pico-8 play session: mixed d-pad (fixed 12-tick cycle)

[t = 2 s] mixed d-pad (1.2s cycle ×~1): → ← ↑ ↓ + 🅾/❎ taps, ~2s
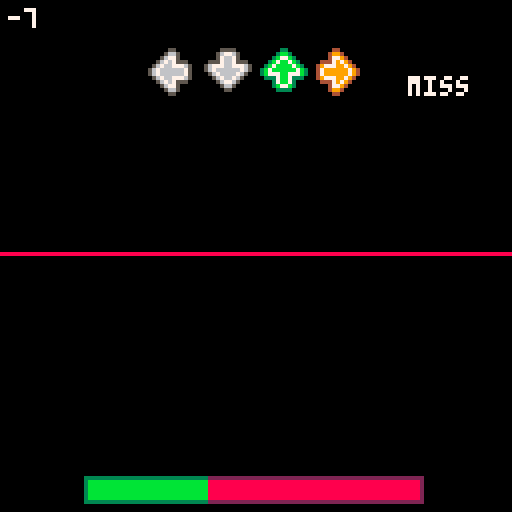
[t = 4 s] mixed d-pad (1.2s cycle ×~3): → ← ↑ ↓ + 🅾/❎ taps, ~4s
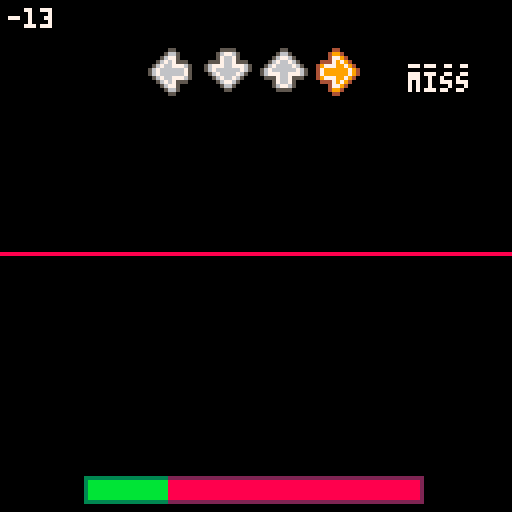
[t = 6 s] mixed d-pad (1.2s cycle ×~5): → ← ↑ ↓ + 🅾/❎ taps, ~6s
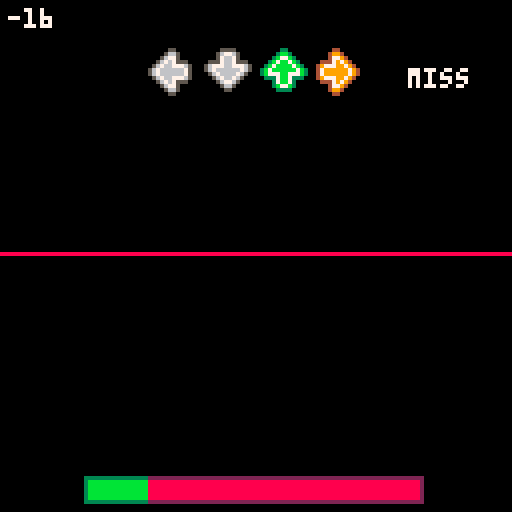
[t = 8 s] mixed d-pad (1.2s cycle ×~6): → ← ↑ ↓ + 🅾/❎ taps, ~8s
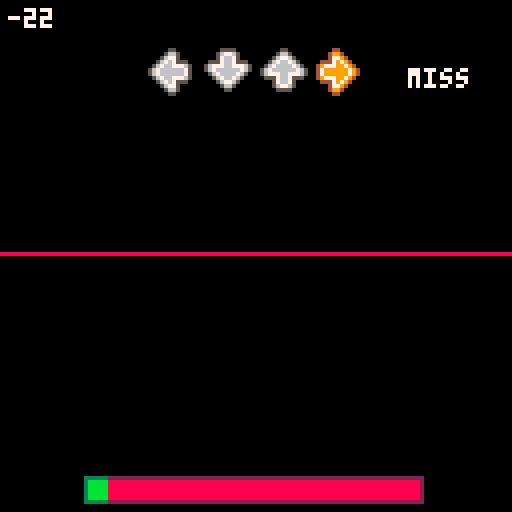

pico-8 cartridge
version 35
__lua__
--arrowmania
--by carson kompon

function _init()
	cartname = "amania-factory.p8"
	songid = 0
	
	--this should be (MUSIC_SPD * 31.8)
	synctime = 636
	
	--this is the main menu cart
	selectcart = "arrowmania.p8"
	
	cartdata("carsonk_arrowmania")
	poke(0x5f2d,1)
	seed = flr(rnd(8000))*4
	menuitem(1,"back to title",function() dset(60,1) load(selectcart) end)
	function toggle_downscroll()
		if downscroll == 0 then
			downscroll = 1
			menuitem(2,"downscroll: on",toggle_downscroll)
		else
			downscroll = 0
			menuitem(2,"downscroll: off",toggle_downscroll)
		end
		dset(63,downscroll)
	end
	downscroll = dget(63)
	if downscroll == 0 then
		menuitem(2,"downscroll: off",toggle_downscroll)
	else
		menuitem(2,"downscroll: on",toggle_downscroll)
	end
	difficulty = dget(62)
	local _potseed = dget(61)
	if difficulty == 2 and _potseed ~= 0 then
		seed = _potseed
	end
	srand(seed)
	fadein = 15
	fadeout = -1
	game_init()
end

function _update60()
	if(fadein > 0) fadein-=0.5
	if fadeout > 0 and songover then
		fadeout-=0.5
		if fadeout == 0 then
			local _data = songid*4+difficulty
			if(score > dget(_data) and hp > 0) dset(_data,score)
			highscore = dget(_data)
			results = true
			fadein = 15
			fadeout = -1
		end
	end
	if results then
		results_update()
	else
		game_update()
	end
end

function _draw()
	if results then
		results_draw()
	else
		game_draw()
	end

	if(fadein > 0) fadeall(ceil(fadein))
	if(fadeout > -1) fadeall(15-ceil(fadeout))
end
-->8
--game controller
function game_init()
	laststep = 0
	step = 0
	score = 0
	hp = 500
	maxhp = 1000
	press = {false,false,false,false}
	currentpattern=-1
	results = false
	songover = false
	
	beatmap = {}
	if difficulty == 0 then
		init_beatmap()
	else
		init_beatmap_hard()
	end

	--stats
	hitperfect = 0
	hitgreat = 0
	hitgood = 0
	hitok = 0
	hitmiss = 0
	maxcombo = 0
	totalnotes = #beatmap
	healthgraph = {}
	healthgraph[1] = hp
	
	arrows_init()
	parts_init()
	popups_init()
	
end

function game_update()
	laststep = step
	step+=1

	local _thispat = stat(54)
	healthgraph[currentpattern+1] = hp
	if _thispat ~= currentpattern then
		currentpattern = stat(54)
		step = ((((32*currentpattern)+1)/32)*(synctime/2))
	end
	
	--save seed to clipboard
	if difficulty == 2 and btnp(🅾️,1) then
		printh(baseseed,"@clip")
	end
	
	--spawn arrows
	while #beatmap > 0 and step >= (((beatmap[1][1]+1)/32)*(synctime/2))-(notetime) do
		if #beatmap[1] > 2 then
			spawn_arrow(beatmap[1][1],1, beatmap[1][2], beatmap[1][3])
		else
			spawn_arrow(beatmap[1][1],1, beatmap[1][2], 0)
		end
		deli(beatmap,1)
	end
	
	if hp > 0 then
		arrows_update()
		parts_update()
		popups_update()
	elseif not songover then
		music(-1)
		fadeout = 15
		songover = true
	end
	
	--end of song
	if stat(24)==-1 and fadeout == -1 and not songover then
		fadeout = 15
		songover = true
	end
	
end

-- get inputs ⬅️⬇️⬆️➡️ --
function get_inputs()
	lastpress = {press[1],press[2],press[3],press[4]}
	press = {false,false,false,false}
	if(btn(⬅️) or stat(28,4)) press[1] = true
	if(btn(⬇️) or stat(28,22)) press[2] = true
	if(btn(⬆️) or stat(28,26) or stat(28,14) or btn(❎)) press[3] = true
	if(btn(➡️) or stat(28,7) or stat(28,15) or btn(🅾️)) press[4] = true
end

function game_draw()
	cls()
	
	background_draw()
	
	if hp > 0 then
		local _nh = 128-noteheight
		
		--arrow receptors
		local _ys = {roffsets[1],roffsets[2],roffsets[3],roffsets[4]}
		if downscroll==1 then
			_nh = 128-12-_nh
			for i=1,4 do
				_ys[i].y *= -1
			end
		end
		if(press[1]) arrow_color(0)
		sspr(117,0,11,12,receptorx-26+roffsets[1].x,_nh+_ys[1].y,11,12,true)
		pal()
		if(press[2]) arrow_color(1)
		sspr(116,12,12,11,receptorx-26+14+roffsets[2].x,_nh+_ys[2].y,12,11,false,true)
		pal()
		if(press[3]) arrow_color(2)
		sspr(116,12,12,11,receptorx-26+14*2+roffsets[3].x,_nh+_ys[3].y,12,11)
		pal()
		if(press[4]) arrow_color(3)
		sspr(117,0,11,12,receptorx-26+14*3+roffsets[4].x,_nh+_ys[4].y,11,12)
		pal()
		
		--particles
		parts_draw()
		
		--popups
		popups_draw()
		
		--arrows
		arrows_draw()
		
		--health bar
		local _xx = 63-42+flr(84*(hp/maxhp))
		local _yy = 127-8
		if(downscroll == 1) _yy = 121 - _yy
		rectfill(63-42,_yy,63-42+84,_yy+6,2)
		rectfill(63-42+1,_yy+1,63-42+84-1,_yy+5,8)
		rectfill(63-42,_yy,_xx,_yy+6,3)
		rectfill(63-42+1,_yy+1,_xx,_yy+5,11)
		
		--score
		local _scy = 2
		if(downscroll == 1) _scy = 121
		print(tostr(score),2,_scy,7)
		
	else
		--dead
		
	end
	pal()
end

function dir_to_ang(_dir)
	if(_dir == 0) return 180
	if(_dir == 1) return 90
	if(_dir == 2) return 270
	return 0
end

--linear interpolation
function lerp(pos,tar,perc)
 return pos+((tar-pos)*perc)
end

-- fade to black
local fadetable0={
{0,0,0,0,0,0,0,0,0,0,0,0,0,0,0},
{1,1,1,1,1,1,1,0,0,0,0,0,0,0,0},
{2,2,2,2,2,2,1,1,1,0,0,0,0,0,0},
{3,3,3,3,3,3,1,1,1,0,0,0,0,0,0},
{4,4,4,2,2,2,2,2,1,1,0,0,0,0,0},
{5,5,5,5,5,1,1,1,1,1,0,0,0,0,0},
{6,6,13,13,13,13,5,5,5,5,1,1,1,0,0},
{7,6,6,6,6,13,13,13,5,5,5,1,1,0,0},
{8,8,8,8,2,2,2,2,2,2,0,0,0,0,0},
{9,9,9,4,4,4,4,4,4,5,5,0,0,0,0},
{10,10,9,9,9,4,4,4,5,5,5,5,0,0,0},
{11,11,11,3,3,3,3,3,3,3,0,0,0,0,0},
{12,12,12,12,12,3,3,1,1,1,1,1,1,0,0},
{13,13,13,5,5,5,5,1,1,1,1,1,0,0,0},
{14,14,14,13,4,4,2,2,2,2,2,1,1,0,0},
{15,15,6,13,13,13,5,5,5,5,5,1,1,0,0}
}

function fadeall(i)
	for c=0,15 do
		if flr(i+1)>=16 then
			pal(c,0,1)
		else
			pal(c,fadetable0[c+1][flr(i+1)],1)
		end
	end
end

--choose random array
function choose(t)
	return t[flr(rnd(#t))+1]
end
-->8
--background art

drumsize = 0
basssize = 0
arpsize = 0
wpoints = {}
for i=0,8 do
	wpoints[i+1] = {x=i*16,y=63}
end

function background_draw()
	for i=0,3 do
		if stat(46+i)!=-1 then
			--address of current note
			local a=0x3200+68*stat(46+i)+(stat(50+i)<<1)
			--pitch of current note
			local p=%a&0x003f
			--volume of note
			local v=%a&0x0e00
			--waveform of note
			local w=%a&0x01c0
			
			if(i==0 and v>0) drumsize = v
			if(i==1) basssize = (p+4)*v/2000
			if(i==2) arpsize = p
			
		end
	end
	
	if arpsize > 0 then
		line(arpsize,0,0,arpsize,12)
		line(127-arpsize,0,127,arpsize,12)
		line(0,127-arpsize,arpsize,127,12)
		line(127-arpsize,127,127,127-arpsize,12)
	end
	
	for i=1,#wpoints-1 do
		local _r = basssize
		if(i>1) wpoints[i].y=63+(sin(time()*4+i/4)*_r)
		line(wpoints[i].x,wpoints[i].y,wpoints[i+1].x,wpoints[i+1].y,8)
	end
	
	if drumsize > 0 then
		for j=0,drumsize/500 do
			rect(j,j,127-j,127-j,5)
		end
		drumsize -= 200
		if(drumsize < 0) drumsize = 0
	end
	
	if basssize > 0 then
		basssize -= 1
		if(basssize<0) basssize=0
	end

	-- for i=1,4 do
	--  roffsets[i].x = cos(time()+i/4)*4
	-- 	roffsets[i].y = sin(time()+i/4)*8
	-- 	if(i%2==0) roffsets[i].x = -roffsets[i].x
	-- end
	
end
-->8
--beatmap

function init_beatmap_hard()
	
	map_add(32,"0,3,7:8,0,2:11,2,2:14,1,1:16,3,7:24,0,2:27,2,2:30,1,1")
	map_add(32*2,"0,3,7:8,0,2:11,2,2:14,1,1:16,3,7:24,0,2:27,2,1")
	
	map_add(32*3,"0,0,1:3,0,1:6,0,1:8,1,2:11,3,2:14,2,1:16,0:17,0:19,0:20,0:22,0:23,0:24,1:25,1:26,3:27,2,2:30,0,1")
	map_add(32*4,"0,0,1:3,0,1:6,0,1:8,1,2:11,3,2:14,2,1:16,0:17,0:19,0:20,0:22,0:23,0:24,1:25,1:26,3:27,2,2:30,0,1")
	
	map_add(32*5,"0,0:1,1:2,3:3,2:4,0:5,1:6,3:7,2:8,3:9,1:10,0:11,2:12,3:13,1:14,0:15,2:16,3:17,1:18,0:19,2:20,3:21,1:22,0:23,2:24,0:25,1:26,3:27,2:28,0:29,1:30,3:31,2")
	map_add(32*6,"0,0:1,1:2,3:3,2:4,0:5,1:6,3:7,2:8,3:9,1:10,0:11,2:12,3:13,1:14,0:15,2:16,3:17,1:18,0:19,2:20,3:21,1:22,0:23,2:24,0:25,1:26,3:27,2:28,0:29,1:30,3:31,2")
	
	map_add(32*7,"0,0,7:8,1,2:11,2:16,0,7:24,1,2:27,3")
	map_add(32*8,"0,0,7:8,1,2:11,2:16,0,7:24,1,2:27,3")
	
	map_add(32*9,"0,3,3:5,3:7,3:8,1,2:11,0,2:14,2,1:16,0:17,0,1:19,0,1:21,0,1:23,0:24,1:25,1:26,3:27,2,2:30,0,1")
	map_add(32*10,"0,3,3:5,3:7,3:8,1,2:11,0,2:14,2,1:16,0:17,0,1:19,0,1:21,0,1:23,0:24,1:25,1:26,3:27,2,2:30,0,1")
	
	map_add(32*11,"0,0:1,1:2,3:3,2:4,0:5,1:6,3:7,2:8,3:9,1:10,0:11,2:12,3:13,1:14,0:15,2:16,3:17,1:18,0:19,2:20,3:21,1:22,0:23,2:24,0:25,1:26,3:27,2:28,0:29,1:30,3:31,2")
	map_add(32*12,"0,0:1,1:2,3:3,2:4,0:5,1:6,3:7,2:8,3:9,1:10,0:11,2:12,3:13,1:14,0:15,2:16,3:17,1:18,0:19,2:20,3:21,1:22,0:23,2:24,0:25,1:26,3:27,2:28,0:29,1:30,3:31,2")
	
	map_add(32*13,"0,0,7:8,1,2:11,3:16,0,7:24,1,2:27,3,2:30,2,1")
	map_add(32*14,"0,0,7:8,1,2:11,3:16,0,7:24,1,2:27,3,2:30,2,1")
	
	
	music(0)
end

function init_beatmap()
	map_add(32,"0,3,7:8,0,2:11,2,2:14,1,1:16,3,7:24,0,2:27,2,2:30,1,1")
	map_add(32*2,"0,3,7:8,0,2:11,2,2:14,1,1:16,3,7:24,0,2:27,2,1")
	
	map_add(32*3,"0,0,2:3,0,2:6,0,1:8,1,2:11,3,2:14,2,1:17,0,2:20,0,2:23,0:25,1:27,2:30,0")
	map_add(32*4,"0,0,2:3,0,2:6,0,1:8,1,2:11,3,2:14,2,1:17,0,2:20,0,2:23,0:25,1:27,2:30,0")
	
	map_add(32*5,"0,0:2,3:4,0:6,3:8,3:10,0:12,3:14,0:16,3:18,0:20,3:22,0:24,0:26,3:28,0:30,3")
	map_add(32*6,"0,0:2,3:4,0:6,3:8,3:10,0:12,3:14,0:16,3:18,0:20,3:22,0:24,0:26,3:28,0:30,3")
	
	map_add(32*7,"0,0,7:8,1,2:11,2:16,0,7:24,1,2:27,3")
	map_add(32*8,"0,0,7:8,1,2:11,2:16,0,7:24,1,2:27,3")
	
	map_add(32*9,"0,3,4:5,3,2:8,1,2:11,0,2:16,0,1:18,0,1:20,0,1:22,0,1:24,1,2:27,2,2:30,0,1")
	map_add(32*10,"0,3,4:5,3,2:8,1,2:11,0,2:16,0,1:18,0,1:20,0,1:22,0,1:24,1,2:27,2,2:30,0,1")
	
	map_add(32*11,"0,0:2,3:4,0:6,3:8,3:10,0:12,3:14,0:16,3:18,0:20,3:22,0:24,0:26,3:28,0:30,3")
	map_add(32*12,"0,0:2,3:4,0:6,3:8,3:10,0:12,3:14,0:16,3:18,0:20,3:22,0:24,0:26,3:28,0:30,3")
	
	map_add(32*13,"0,0,7:8,1,2:11,3:16,0,7:24,1,2:27,3,2:30,2,1")
	map_add(32*14,"0,0,7:8,1,2:11,3:16,0,7:24,1,2:27,3,2:30,2,1")
	
	
	music(0)
end

function map_add( _off, _s)
	
	lastrandom = -1
	local _ar = split(_s,":")
	for _a in all(_ar) do
		local _beat = split(_a)
		if difficulty == 2 then
			repeat
				_beat[2] = flr(rnd(4))
			until _beat[2] ~= lastrandom or flr(rnd(8)) == 0
			lastrandom = _beat[2]
		end
		_beat[1] += _off
		add(beatmap,_beat)
	end
end
-->8
--arrows
function arrows_init()
	--how many pixels between the bottom of the screen and the receptors
	noteheight = 116
	--how long a note is on screen in frames
	notetime = 45
	--the pixel radius of the arrow's hitboxes
	hitrange = 12
	--the x position of the receptors
	receptorx = 63

	--the offsets of the indidual receptors (play with these values elsewhere)
	roffsets = {}
	for i=1,4 do
		roffsets[i] = {x=0,y=0}
	end

	traillength = (noteheight/notetime)*11

	arrows = {}
	trails = {}
	combo = 0
	lastrandom = -1
end

arrowcols = {2,1,3,4}
function arrow_color(_dir)
	if _dir == 0 then
		pal(5,2)
		pal(6,14)
	elseif _dir == 1 then
		pal(5,1)
		pal(6,12)
	elseif _dir == 2 then
		pal(5,3)
		pal(6,11)
	elseif _dir == 3 then
		pal(5,4)
		pal(6,9)
	end
end

function spawn_arrow(_off,_side,_dir,_len,_ugh)
	local _arrow = {x=_dir*14+receptorx-26,y=128-(noteheight/notetime),dir=_dir,len=_len,ugh=_ugh}
	
	--local _offset = flr((step - (((_off+1)/32)*(synctime/2))-(notetime)))
	--for i=1,_offset do
	--	_arrow.y -= noteheight/notetime
	--end
	
	add(arrows,_arrow)
	if _len > 0 then
		add(trails,{x=_arrow.x,y=128-(noteheight/notetime),dir=_dir,len=_len})
	end
end

function arrows_update()
	
	get_inputs()
	_pressed = {false,false,false,false}
	
	for _a in all(arrows) do
		_a.y -= noteheight/notetime
		--note goes off screen
		if _a.y <= -10 then
			hitmiss += 1
			poke(0x5f43,15)
			hp -= 20
			combo = 0
			del(arrows,_a)
		end
		--note collision
		local _notedist = abs(_a.y - (128-noteheight))
		if _notedist <= hitrange then
			--note hit
			if press[_a.dir+1] and not lastpress[_a.dir+1] then
			--if _a.y <= 128-noteheight+2 then
				poke(0x5f43)
				
				if(difficulty == 3) corrupt()
				
				local _popuptext = "ok"
				local _scoreadd = flr(10*((hitrange-_notedist)/(hitrange/2))+0.5)
				if _notedist < 2 then
					_popuptext = "perfect"
					hitperfect += 1
				elseif _notedist < 5 then
					_popuptext = "great"
					hitgreat += 1
				elseif _notedist < 10 then
					_popuptext = "good"
					hitgood += 1
				else
					hitok += 1
				end
				local _popy = 20
				local _comby = 26
				if downscroll==1 then
					_popy = 112
					_comby = 106
				end
				create_popup(110,_popy,_popuptext)
				combo += 1
				if(combo > maxcombo) maxcombo = combo
				if(combo >= 10) create_popup(110,_comby,"X" .. tostr(combo))
				
				_pressed[_a.dir+1] = true
				--score += ceil(200*(1-abs(_a.y-(128-noteheight))/7))
				score += _scoreadd
				hp += 20
				hp = min(maxhp,hp)
				fx_hit(_a.x+3,_a.y+3,arrowcols[_a.dir+1])
				del(arrows,_a)
			end
		end
	end
	
	for _t in all(trails) do
		_t.y -= noteheight/notetime
		
		if(_t.y <= 128-noteheight-(_t.len*traillength)) del(trails,_t)
		
		--trail collision
		if _t.y <= 128-noteheight and _t.y >= 128-noteheight-(_t.len*traillength) then
			--hold button
			if press[_t.dir+1] then
			--if true then
				--score += 2
				hp += 1
				hp = min(maxhp,hp)
				local _parx = roffsets[_t.dir+1].x
				local _pary = roffsets[_t.dir+1].y
				if(downscroll == 1) _pary *= -1
				spawn_part(_t.x+3+_parx,128-noteheight+7+_pary,rnd(),1,0.25,0.25,0.1,0.25,arrowcols[_t.dir+1])
			end
		end
		
	end
	
	--pressing when no note is there
	for i=1,4 do
		if press[i] and not lastpress[i] and not _pressed[i] then
			score -= 1
			
			hitmiss += 1
			local _popy = 20
			if(downscroll==1) _popy = 112
			create_popup(110,_popy,"miss")
			hp -= 20
			combo = 0
			
			sfx(1,3)
			poke(0x5f43)
		end
	end
	
end

function arrows_draw()
	for _t in all(trails) do
		local _y1 = max(128-noteheight+7,_t.y+1)
		local _y2 = _t.y+(_t.len*traillength)
		if downscroll == 1 then
			_y1 = 128 - _y1
			_y2 = 128 - _y2
		end
		local _roff = roffsets[_t.dir+1]
		rectfill(_t.x+5+_roff.x,_y1+_roff.y,_t.x+6+_roff.x,_y2+_roff.y,arrowcols[_t.dir+1])
	end
	for _a in all(arrows) do
		arrow_color(_a.dir)
		local _yy = _a.y
		if(downscroll==1) _yy = 128-12 - _yy
		local _roff = roffsets[_a.dir+1]
		if _a.dir == 0 or _a.dir == 3 then
			sspr(117,0,11,12,_a.x+_roff.x,_yy+_roff.y,11,12,_a.dir == 0)
		else
			sspr(116,12,12,11,_a.x+_roff.x,_yy+_roff.y,12,11,false,_a.dir == 1)
		end
		pal()
	end
end
-->8
--particles
function parts_init()
	parts = {}
end

function fx_hit(_x,_y,_col)
	for i=0,3 do
		local _parx = roffsets[i+1].x
		local _pary = roffsets[i+1].y
		if(downscroll == 1) _pary *= -1
		spawn_part(_x+_parx,_y+_pary,(i/4)+0.125,2,0.15,0.125,0.015,0.0675,_col)
	end
end

function spawn_part(_x,_y,_dir,_spd,_fric,_size,_growth,_fade,_col)
	if downscroll > 0 then
		_y = 128 - _y
	end
	add(parts,{
	x=_x,
	y=_y,
	dir=_dir,
	spd=_spd,
	fric=_fric,
	r=_size,
	growth=_growth,
	growthspd=_growth,
	fadeam=_fade,
	fade=0,
	col=_col,
	hs=sin(_dir)*_spd,
	vs=cos(_dir)*_spd,
	lx=_x,
	ly=_y
	})
end

function parts_update()
	for _p in all(parts) do
		if(abs(_p.hs) > 0) _p.hs -= _p.fric*sgn(_p.hs)
		if(abs(_p.vs) > 0) _p.vs -= _p.fric*sgn(_p.vs)
		_p.lx = _p.x
		_p.ly = _p.y
		_p.x += _p.hs
		_p.y += _p.vs
		_p.growthspd += _p.growth
		_p.r += _p.growthspd
		_p.fade += _p.fadeam
		if(_p.fade >= 1 or _p.r <= 0) del(parts,_p)
	end
end

function parts_draw()
	for _p in all(parts) do
		if(_p.fade >= 0.6) fillp(▒)
		if(_p.fade >= 0.85) fillp(░)
		circfill(_p.lx,_p.ly,_p.r,_p.col)
		circfill(_p.x,_p.y,_p.r,_p.col)
		fillp(█)
	end
end

-->8
--popups system
function popups_init()
	popups={}
end

function create_popup(_x,_y,_txt)
	add(popups,{
	x=_x,y=_y,sy=_y,txt=_txt,fade=0
	})
end

function popups_update()
	for _p in all(popups) do
		if _p.fade < 1 then
			_p.y = lerp(_p.y,_p.sy-4,0.125)
			_p.fade += 1/15
			if _p.fade >= 1 then
				del(popups,_p)
			end
		end
	end
end

function popups_draw()
	for _p in all(popups) do
		if(_p.fade >= 0.5) fillp(▒)
		if(_p.fade >= 0.75) fillp(░)
		for i=-1,1 do
			for j=-1,1 do
				print(_p.txt,_p.x+i-#(_p.txt)*2,_p.y+j,0)
			end
		end
		print(_p.txt,_p.x-#(_p.txt)*2,_p.y,7)
		fillp(█)
	end
end
-->8
--corrupt mode

function corrupt()
	--sprite corruption
	for i=1,10 do
		poke(rnd(0x1fff),rnd(255))
	end
	
	--music/sound corruption
	if(flr(rnd(25))==1) poke(0x5f40+rnd(3),rnd(255))
	for i=1,5 do
		poke(rnd(0x42ff-0x3200)+0x3200,rnd(255))
	end
	
	--chance to flip/turn screen
	if(flr(rnd(1000))==0) poke(0x5f2c,rnd({0,129,130,131,133,134,135}))
	
end
-->8
--results screen

graphreveal = 0
hitreveal = 0
resultst = 0
resultscore = 0

function results_update()
	resultst += 1

	get_inputs()
	
	if resultst % 5 == 0 then
		if graphreveal < #healthgraph then
			graphreveal += 1
		end
		if hitreveal < 6 then
			hitreveal += 1
		end
	end
	
	if resultscore < score then
		resultscore += ceil(score/45)
		if(resultscore > score) resultscore = score
	end
	
	if press[1] and not lastpress[1] then
		load(cartname)
	elseif press[4] and not lastpress[4] then
		load(selectcart)
	end
	
end

function results_draw()
	cls()

	line(2,18,2,82,6)
	line(2,82,68,82,6)
	if graphreveal > 1 then
		for i=1,graphreveal-1 do
			local _ww = 68/(#healthgraph-1)
			local _gx1 = 2 + (i-1)*_ww
			local _gy1 = 82 - (healthgraph[i]/maxhp)*64
			local _gx2 = 2 + i*_ww
			local _gy2 = 82 - (healthgraph[i+1]/maxhp)*64
			line(_gx1,_gy1,_gx2,_gy2,8)
		end
	end

	if(hitreveal > 0) print_result("perfect", hitperfect, 22)
	if(hitreveal > 1) print_result("great", hitgreat, 32)
	if(hitreveal > 2) print_result("good", hitgood, 42)
	if(hitreveal > 3) print_result("ok", hitok, 52)
	if(hitreveal > 4) print_result("miss", hitmiss, 62)
	if hitreveal > 5 then
		local _maxcombo = maxcombo
		if(maxcombo==totalnotes) _maxcombo = "fc"
		print_result("max combo", _maxcombo, 72)
	end
	
	print("score: " .. tostr(resultscore), 2, 88, 7)
	print("best:  " .. tostr(highscore), 2, 96, 6)
	
	print("⬅️ - replay", 2, 116, 7)
	print("back to menu - ➡️", 59, 116, 7)
end

function print_result(_text, _val, _y, _col)
	_col = _col or 7
	print(_text, 75, _y, _col)
	local _txt = tostr(_val)
	print(_txt, 127-#_txt*4, _y, _col)
end
__gfx__
00000000000000000000000000000000000000000000000000000000000000000000000000000000000000000000000000000000000000000000000005500000
00000000000000000000000000000000000000000000000000000000000000000000000000000000000000000000000000000000000000000000000056650000
00000000000000000000000000000000000000000000000000000000000000000000000000000000000000000000000000000000000000000000000057765000
00000000000000000000000000000000000000000000000000000000000000000000000000000000000000000000000000000000000000000000005557676500
00000000000000000000000000000000000000000000000000000000000000000000000000000000000000000000000000000000000000000000056777667650
00000000000000000000000000000000000000000000000000000000000000000000000000000000000000000000000000000000000000000000057666666765
00000000000000000000000000000000000000000000000000000000000000000000000000000000000000000000000000000000000000000000057666666765
00000000000000000000000000000000000000000000000000000000000000000000000000000000000000000000000000000000000000000000056777667650
00000000000000000000000000000000000000000000000000000000000000000000000000000000000000000000000000000000000000000000005557676500
00000000000000000000000000000000000000000000000000000000000000000000000000000000000000000000000000000000000000000000000057765000
00000000000000000000000000000000000000000000000000000000000000000000000000000000000000000000000000000000000000000000000056650000
00000000000000000000000000000000000000000000000000000000000000000000000000000000000000000000000000000000000000000000000005500000
00000000000000000000000000000000000000000000000000000000000000000000000000000000000000000000000000000000000000000000000005500000
00000000000000000000000000000000000000000000000000000000000000000000000000000000000000000000000000000000000000000000000056650000
00000000000000000000000000000000000000000000000000000000000000000000000000000000000000000000000000000000000000000000000567765000
00000000000000000000000000000000000000000000000000000000000000000000000000000000000000000000000000000000000000000000005676676500
00000000000000000000000000000000000000000000000000000000000000000000000000000000000000000000000000000000000000000000056766667650
00000000000000000000000000000000000000000000000000000000000000000000000000000000000000000000000000000000000000000000567666666765
00000000000000000000000000000000000000000000000000000000000000000000000000000000000000000000000000000000000000000000567776677765
00000000000000000000000000000000000000000000000000000000000000000000000000000000000000000000000000000000000000000000055576675550
00000000000000000000000000000000000000000000000000000000000000000000000000000000000000000000000000000000000000000000000576675000
00000000000000000000000000000000000000000000000000000000000000000000000000000000000000000000000000000000000000000000000567765000
00000000000000000000000000000000000000000000000000000000000000000000000000000000000000000000000000000000000000000000000055550000
